Run: headless pygame with SDL's dummy video driver; simulated clock (each Clock.tick advances the game by its frame time, no real sleeping); random seed 0; keys injected as events and as key.get_pressed() state; no mouse input.
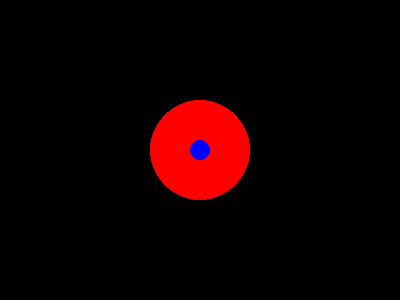
Frame 1 of 4 · flips 1–60 · no input
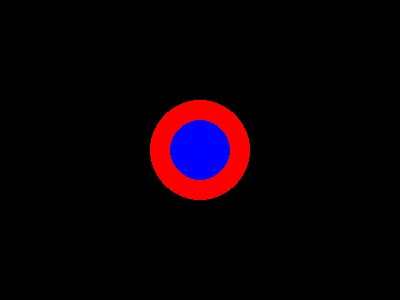
Frame 2 of 4 · flips 61–180 · tapped SPACE, RETURN · held RIGHT (→), D
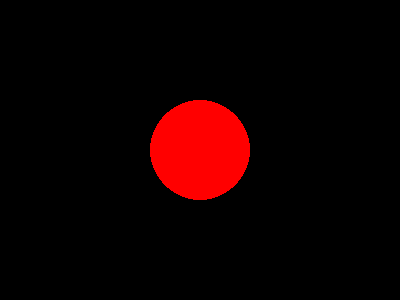
Frame 3 of 4 · flips 181–300 · held DOWN (↓), S
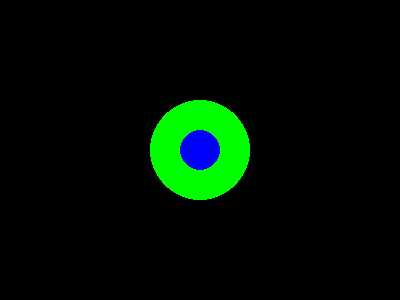
Frame 4 of 4 · flips 301–420 · held LEFT (←), A, UP (↑), W

The pygame program that drew these frames:

import pygame


## SETUP ##

WIDTH = 400
HEIGHT = 300
pygame.init()

screen = pygame.display.set_mode((WIDTH,HEIGHT))

clock = pygame.time.Clock()
done = False
inner_r = 1
color = (255,0,0)
while not done:
    for event in pygame.event.get():
        if event.type == pygame.QUIT:
            done = True

    pygame.draw.circle(screen,color,(WIDTH//2,HEIGHT//2),50)
    pygame.draw.circle(screen,(0,0,255),(WIDTH//2,HEIGHT//2),inner_r)
    
    inner_r = (inner_r +1 )%50
    

    pressed = pygame.key.get_pressed()
    if pressed[pygame.K_UP] and inner_r == 49:
        color = (0,255,0)
    pygame.display.flip()
    screen.fill((0,0,0))


    clock.tick(60)
    
